Run: headless pygame with SDL's dummy video driver; simulated clock (each Clock.tick advances the game by its frame time, no real sleeping); random seed 0; keys injected as events and as key.get_pressed() state; no mouse input.
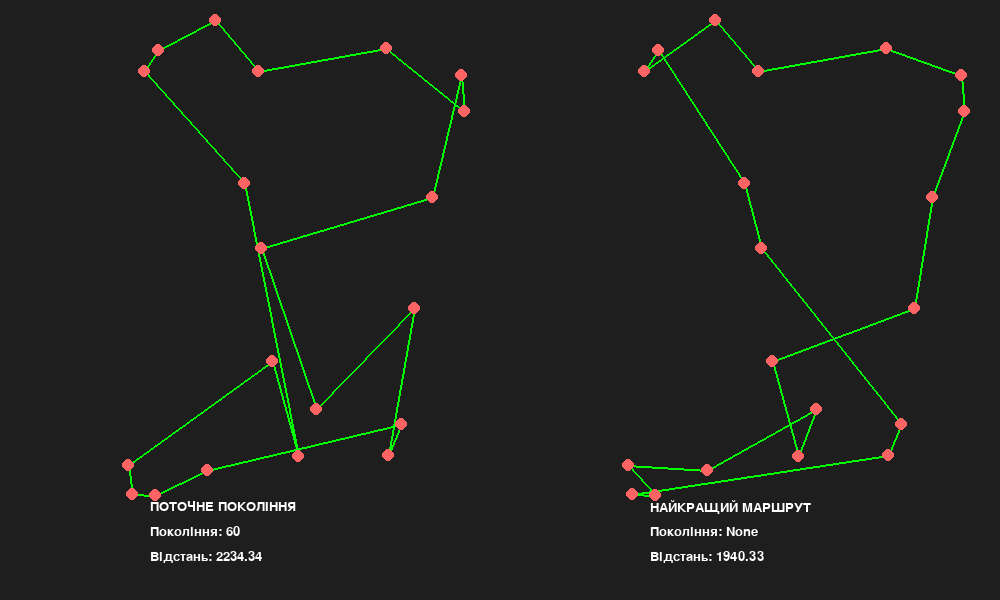
Frame 1 of 4 · flips 1–60 · no input
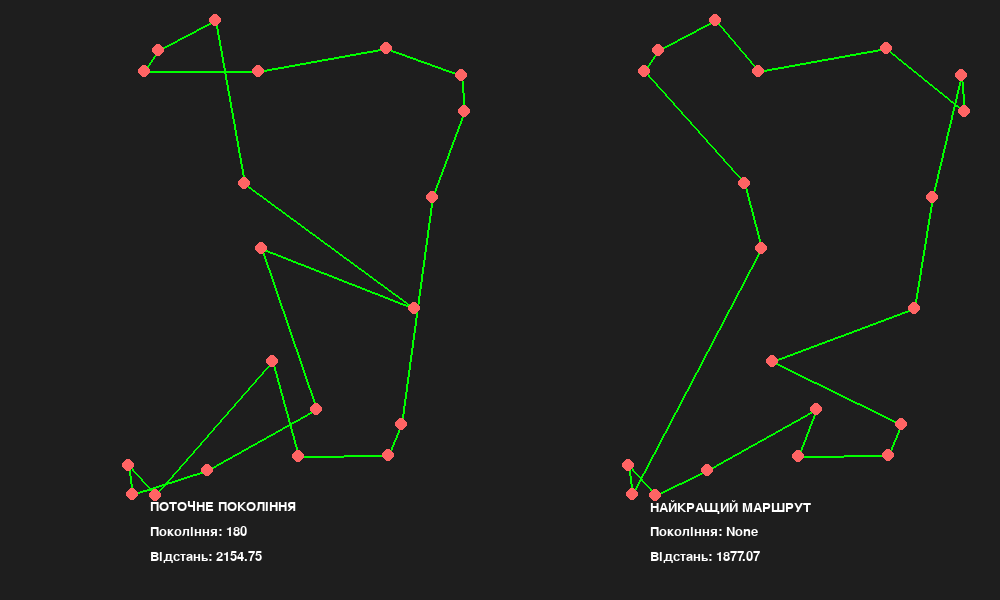
Frame 2 of 4 · flips 61–180 · tapped SPACE, RETURN · held RIGHT (→), D
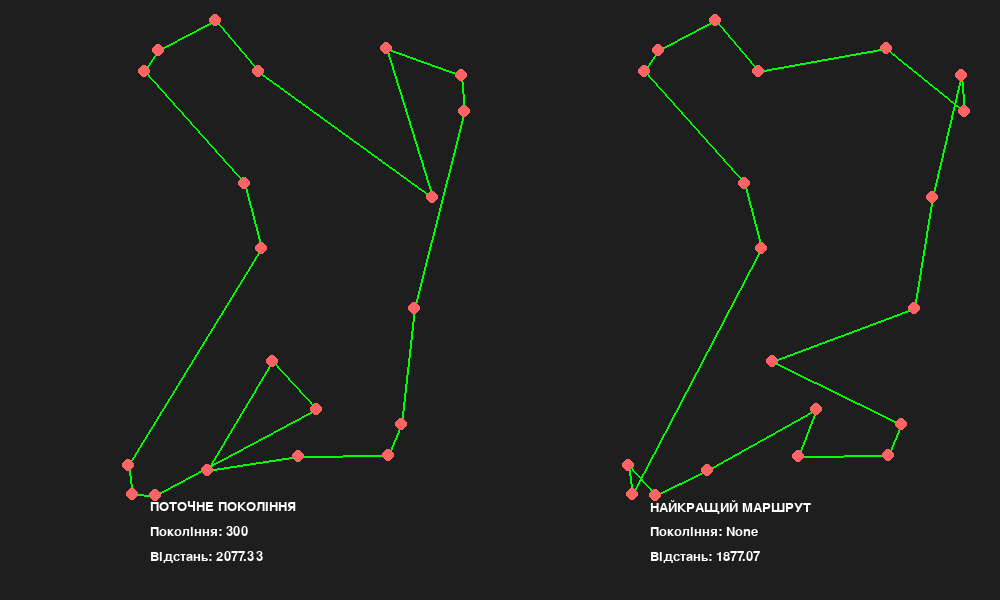
Frame 3 of 4 · flips 181–300 · held DOWN (↓), S
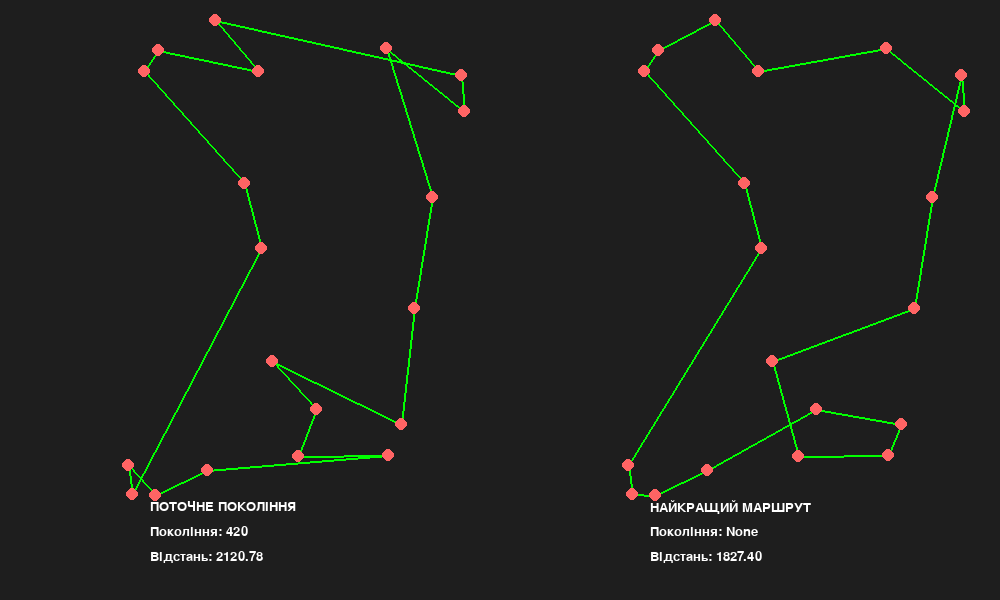
Frame 4 of 4 · flips 301–420 · held LEFT (←), A, UP (↑), W

The pygame program that drew these frames:

import random
import pygame

NUM_CITIES = 20
GENERATIONS = 1500
MUTATION_RATE = 0.05
POPULATION_SIZE = 3000
MAP_SIZE = 500

# pygame
WIDTH, HEIGHT = 1000, 600

def distance_matrix(cities):
    matrix = [[0 for _ in range(NUM_CITIES)] for _ in range(NUM_CITIES)]

    for i in range(NUM_CITIES):
        for j in range(NUM_CITIES):
            dx = cities[i][0] - cities[j][0]
            dy = cities[i][1] - cities[j][1]
            matrix[i][j] = (dx**2 + dy**2)**0.5

    return matrix

def init_population():
    population = []
    for i in range(POPULATION_SIZE):
        route = random.sample(range(NUM_CITIES), NUM_CITIES)
        population.append(route)
    return population

def fitness_evaluation(population, distance_matrix):
    fitness_score = []

    for route in population:
        total_distance = 0
        for i in range(len(route)):
            from_city = route[i]
            to_city = route[(i+1) % len(route)]
            total_distance += distance_matrix[from_city][to_city]

        fitness_score.append((route, total_distance))

    return fitness_score

def select_parents(fitness_score, t=2):
    parents = []
    for _ in range(POPULATION_SIZE):
        tournament = random.sample(fitness_score, t)
        winner = min(tournament, key=lambda x: x[1])
        parents.append(winner[0])
    return parents

def crossover(parent_a, parent_b):
    start = random.randint(0, len(parent_a)-1)
    end = random.randint(start, len(parent_b))

    child = parent_a[start:end]
    for city in parent_b:
        if city not in child:
            child.append(city)

    return child

def mutation(child):
    if random.random() < MUTATION_RATE:
        i, j = random.sample(range(NUM_CITIES), 2)
        child[i], child[j] = child[j], child[i]

    return child

def generate_new_population(parents):
    new_population = []

    while len(new_population) < POPULATION_SIZE:
        parent_a, parent_b = random.sample(parents, 2)

        child_a = mutation(crossover(parent_a, parent_b))
        child_b = mutation(crossover(parent_b, parent_a))

        new_population.append(child_a)
        if len(new_population) < POPULATION_SIZE:
            new_population.append(child_b)

    return new_population

def draw_route(route, distance, generation, x_offset, title):
    pygame.draw.rect(win, (30, 30, 30), (x_offset, 0, WIDTH // 2, HEIGHT))

    for i in range(len(route)):
        from_city = (cities[route[i]][0] + x_offset, cities[route[i]][1])
        to_city = (cities[route[(i + 1) % len(route)]][0] + x_offset, cities[route[(i + 1) % len(route)]][1])
        pygame.draw.line(win, (0, 255, 0), from_city, to_city, 2)

    for x, y in cities:
        pygame.draw.circle(win, (255, 100, 100), (x + x_offset, y), 6)

    text_title = font.render(title, True, (255, 255, 255))
    text_gen = font.render(f"Покоління: {generation}", True, (255, 255, 255))
    text_dist = font.render(f"Відстань: {distance:.2f}", True, (255, 255, 255))

    win.blit(text_title, (x_offset + 150, 500))
    win.blit(text_gen, (x_offset + 150, 525))
    win.blit(text_dist, (x_offset + 150, 550))

def update_display(current_route, current_dist, best_route, best_dist, generation):
    draw_route(current_route, current_dist, generation, 0, "ПОТОЧНЕ ПОКОЛІННЯ")
    draw_route(best_route, best_dist, None, WIDTH // 2, "НАЙКРАЩИЙ МАРШРУТ")
    pygame.display.update()

if __name__ == '__main__':
    pygame.init()
    font = pygame.font.SysFont("arial", 20)
    win = pygame.display.set_mode((WIDTH, HEIGHT))
    pygame.display.set_caption("Комівояжер: генетичний алгоритм")

    cities = [(random.randint(0, MAP_SIZE), random.randint(0, MAP_SIZE)) for _ in range(NUM_CITIES)]

    dist_matrix = distance_matrix(cities)
    population = init_population()

    best_ever = None
    best_ever_distance = float("inf")

    for generation in range(GENERATIONS):
        fitness = fitness_evaluation(population, dist_matrix)
        fitness.sort(key=lambda x: x[1])
        best_route, best_distance = fitness[0]

        if best_distance < best_ever_distance:
            best_ever = best_route
            best_ever_distance = best_distance

        update_display(best_route, best_distance, best_ever, best_ever_distance, generation + 1)
        pygame.time.delay(0)

        parents = select_parents(fitness)
        population = generate_new_population(parents)

    running = True
    while running:
        for event in pygame.event.get():
            if event.type == pygame.QUIT:
                running = False

    pygame.quit()
